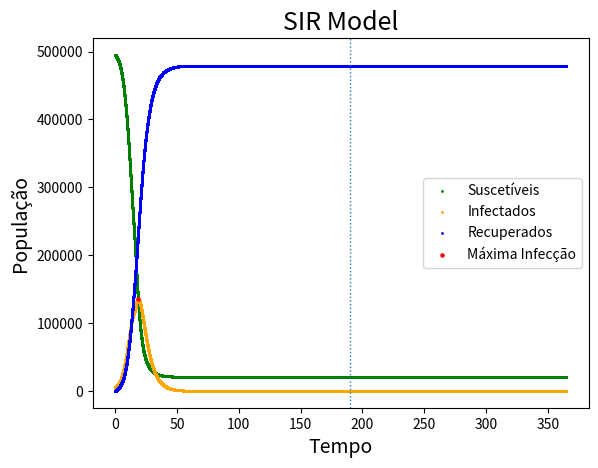

The matplotlib source for this figure:
import numpy as np
import matplotlib.pyplot as plt

# Parâmetros iniciais
N = 500000
t0, dt, tMax = 0, 0.002, 365
S0, I0, R0 = 0.99 * N, 0.01 * N, 0
listS, listI, listR = [S0], [I0], [R0]


# define a função do modelo SIR
def SIR(S, I, R, beta, gamma):
    ds_dt = -beta * I * S / N
    di_dt = beta * I * S / N - (gamma * I)
    dr_dt = gamma * I
    return ds_dt, di_dt, dr_dt


# define a interpolação em Runge-Kutta de 2nd ordem
def RK2(SIR, S0, I0, R0, beta, gamma):
    k1s = SIR(S0, I0, R0, beta, gamma)[0] * dt
    k2s = SIR(S0 + k1s, I0, R0, beta, gamma)[0] * dt

    k1i = SIR(S0, I0, R0, beta, gamma)[1] * dt
    k2i = SIR(S0, I0 + k1i, R0, beta, gamma)[1] * dt

    k1r = SIR(S0, I0, R0, beta, gamma)[2] * dt
    k2r = SIR(S0, I0, R0 + k1r, beta, gamma)[2] * dt

    Sn = S0 + (1 / 2) * (k1s + k2s)
    In = I0 + (1 / 2) * (k1i + k2i)
    Rn = R0 + (1 / 2) * (k1r + k2r)

    return Sn, In, Rn


# Cria pontos conforme o avanço do tempo, sendo 16 o dMax para os parâmetros iniciais beta 0.5 e gamma 0.2
while t0 < 16:
    Snew = RK2(SIR, S0, I0, R0, beta=0.5, gamma=0.2)[0]
    Inew = RK2(SIR, S0, I0, R0, beta=0.5, gamma=0.2)[1]
    Rnew = RK2(SIR, S0, I0, R0, beta=0.5, gamma=0.2)[2]

    listS.append(Snew)
    listI.append(Inew)
    listR.append(Rnew)

    S0 = Snew
    I0 = Inew
    R0 = Rnew

    t0 += dt

# beta de 0.5 p/ 0.75 quando t0 > dMax
while 16 < t0 <= tMax:
    Snew = RK2(SIR, S0, I0, R0, beta=0.75, gamma=0.2)[0]
    Inew = RK2(SIR, S0, I0, R0, beta=0.75, gamma=0.2)[1]
    Rnew = RK2(SIR, S0, I0, R0, beta=0.75, gamma=0.2)[2]

    listS.append(Snew)
    listI.append(Inew)
    listR.append(Rnew)

    S0 = Snew
    I0 = Inew
    R0 = Rnew

    t0 += dt

# Entrega o dia de infecção máxima
maxI = max(listI)
indexMaxI = listI.index(maxI)
maxR = max(listR)
indexMaxR = listR.index(maxR)
print(f"Número máximo de infectados: {int(maxI)}")
print(f"Número máximo de Recuperados: {int(maxI)}")
tempo = np.linspace(t0-tMax, tMax, int(tMax/dt)+1)
print(len(tempo))
print(len(listS))
print(f"Dia de máxima infecção: {int(tempo[indexMaxI])}")
print(f"Dia final: {int(tempo[indexMaxR])}")

# configura o gráfico
plt.scatter(tempo, listS, label='Suscetíveis', color="green", s=1)
plt.scatter(tempo, listI, label='Infectados', color="orange", s=1)
plt.scatter(tempo, listR, label='Recuperados', color="blue", s=1)
plt.scatter(tempo[indexMaxI], maxI, label='Máxima Infecção', color="red", s=5)
plt.axvline(x=tempo[indexMaxR], ymin=0, ymax=maxR, linestyle=':', linewidth=1)
plt.legend()
plt.title("SIR Model", size=18)
plt.xlabel("Tempo", size=14)
plt.ylabel("População", size=14)
plt.show()
